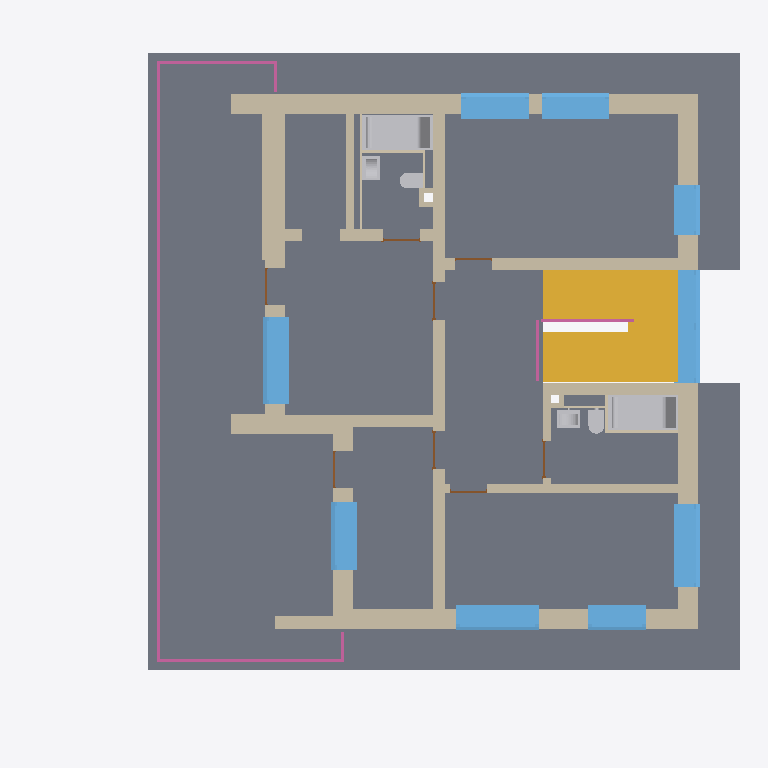
Plan cut of the same IFC building model at storey 'Второй этаж' (level 3.64 m, cut at 5.04 m), seen from above with north up, elements coloured by IFC class (only those large enough to see are counted): 31 walls (beige), 9 windows (light blue), 8 doors (brown), 7 slabs (grey), 7 railings (pink), 6 other elements (light grey), 1 stair flight (yellow). Cut surfaces are drawn darker.
Extent 17.1 m × 15.9 m × 13.6 m (x, y, z). Storeys (4): Земля at -0.35 m; Ур. Ч.П. at 0.00 m; Второй этаж at 3.64 m; Покрытие at 7.68 m. Elements (319): 75 IfcWall, 68 IfcPipeSegment, 53 IfcPipeFitting, 26 IfcFooting, 19 IfcWindow, 18 IfcSlab, 15 IfcDoor, 15 IfcRailing, 13 IfcSanitaryTerminal, 4 IfcBeam, 4 IfcColumn, 4 IfcStairFlight.

HEADER;
FILE_DESCRIPTION(('ViewDefinition [Renga View]'),'2;1');
FILE_NAME('7.МодельКОП2.ifc','2026-01-17T11:14:06',('epya2'),(''),'IfcPlusPlus','Renga Professional 8.1.12666.0','');
FILE_SCHEMA(('IFC4'));
ENDSEC;
DATA;
#28=IFCPROJECT('1ufW8gt0TECwr1pMMFx35P',$,'ИЖС-П-2025','Индивидуальное жилое здание (коттедж) для круглогодичного проживания.?Двухэтажное здание с чердачным пространством, без подвала. Конструктивная схема — здание с несущими наружными и внутренними стенам',$,'Малоэтажный жилой дом','П',(#5),#27);
#34=IFCSITE('1Pde8G4J1HJ8Nqifpg2pkX',$,$,$,$,#33,$,$,.ELEMENT.,$,$,$,$,$);
#40=IFCBUILDING('2ZzRxWprOwGwb5NRiJ9VMb',$,'1',$,$,#39,$,'Коттедж двухэтажный',.ELEMENT.,$,$,$);
#51=IFCBUILDINGSTOREY('39hTG9XaP98AFkhvQWhXPn',$,'Ур. Ч.П.',$,$,#50,$,$,.ELEMENT.,0.0);
#57=IFCBUILDINGSTOREY('1mf882Q6D5sfr$DkdE4VBo',$,'Земля',$,$,#56,$,$,.ELEMENT.,-350.0);
#63=IFCBUILDINGSTOREY('25wrfPRkP4sQdCm0sTq6Dp',$,'Второй этаж',$,$,#62,$,$,.ELEMENT.,3640.0);
#69=IFCBUILDINGSTOREY('3jr8mSEhvEzPFtIEMGd7S6',$,'Покрытие',$,$,#68,$,$,.ELEMENT.,7680.0);
#7556=IFCSLAB('366X5iAen4SPWLxMTnJzIJ',$,'Перекрытие: 350,00 мм',$,$,#7561,#7627,'П-3',.FLOOR.);
#7628=IFCSLAB('3QwPHMNRvCB88PMoSJISr7',$,'Перекрытие: 350,00 мм',$,$,#7633,#7787,'П-4',.FLOOR.);
#9590=IFCSTAIRFLIGHT('1cG9Lot9v2LxhOXrzm6LKk',$,'Лестница: 20 шт x 339,72 мм x 182,00 мм',$,$,#9595,#9706,'Л-1',$,$,$,$,.NOTDEFINED.);
#8075=IFCSLAB('2KibhwV0vCPedeoCrMcsdG',$,'Перекрытие: 350,00 мм',$,$,#8080,#8160,'П-7',.FLOOR.);
#837=IFCWALL('245ybOkDr618gRG12Otrj_',$,'Стена: 480,00 мм',$,$,#842,#938,'СТ-1',.STANDARD.);
#940=IFCWALL('0qIz7BwGL3LOFqEMyadRJH',$,'Стена: 480,00 мм',$,$,#945,#1056,'СТ-1',.STANDARD.);
#1159=IFCWALL('1mvkDMSHbEvPhzgjaocV8p',$,'Стена: 300,00 мм',$,$,#1164,#1207,'СТ-2',.STANDARD.);
#8161=IFCSLAB('00LAZeWur66Rt5BBxoz06o',$,'Перекрытие: 350,00 мм',$,$,#8166,#8246,'П-7',.FLOOR.);
#1675=IFCWALL('1$Y1AsUKP0BfJ47cnlH5Ny',$,'Стена: 480,00 мм',$,$,#1680,#1774,'СТ-1',.STANDARD.);
#1208=IFCWALL('2_siHzirfAzxXL_IYe7ZLc',$,'Стена: 480,00 мм',$,$,#1213,#1341,'СТ-1',.STANDARD.);
#5178=IFCWINDOW('0jvcTjFH13iPZugXl3Z4Sf',$,'Окно - Двустворчатое с ипостами двухэтажное (темное дерево): 2 700,00 мм x 6 250,00 мм',$,$,#5424,#5418,'ОК-8',6250.0,2700.0,$,$,$);
#16167=IFCSANITARYTERMINAL('0bNowNtvz35h6a9LjHouWz',$,'Ванна - Ванна чугунная',$,$,#16172,#16180,'ОБР-1',$);
#17685=IFCSANITARYTERMINAL('2TsqD4CKzE_AgjvOha9DV2',$,'Ванна - Ванна чугунная',$,$,#17690,#17698,'ОБР-1',$);
#1385=IFCWALL('1rsGIaPSD40wvDsqb8XgyN',$,'Стена: 300,00 мм',$,$,#1390,#1418,'СТ-2',.STANDARD.);
#6269=IFCWINDOW('2oA3HKSC5CV88ogGVRNQSg',$,'Окно - Одностворчатое с импостом (темное дерево) Угловое: 2 100,00 мм x 5 000,00 мм',$,$,#6419,#6413,'ОК-9',5000.0,2100.0,$,$,$);
#6671=IFCWINDOW('0aZ7PsRE10nOdXMAn6qphw',$,'Окно - Одностворчатое с импостом (темное дерево): 2 000,00 мм x 2 600,00 мм',$,$,#6715,#6709,'ОК-6',2600.0,2000.0,$,$,$);
#6799=IFCWINDOW('2AjQkO00vCgAQ2eP2Sx3Cc',$,'Окно - Одностворчатое с импостом (темное дерево): 2 000,00 мм x 2 600,00 мм',$,$,#6843,#6837,'ОК-6',2600.0,2000.0,$,$,$);
#10971=IFCRAILING('2O9$SmUgHAjxkOCc3nAoCN',$,'Ограждение: 1 000,00 мм',$,$,#10976,#11172,'ОГР-1',.GUARDRAIL.);
#6445=IFCWINDOW('2rB7yMwnf8LOyhsFTtwBik',$,'Окно - Одностворчатое с импостом (темное дерево): 1 630,00 мм x 2 600,00 мм',$,$,#6582,#6576,'ОК-4',2600.0,1630.0,$,$,$);
#7068=IFCWINDOW('0gpJbBLx5B_R_O9n7DU_Au',$,'Окно - Одностворчатое с импостом (темное дерево): 1 630,00 мм x 2 600,00 мм',$,$,#7112,#7106,'ОК-4',2600.0,1630.0,$,$,$);
#7132=IFCWINDOW('18P1AacRr7qOrQsKn8fsxY',$,'Окно - Одностворчатое с импостом (темное дерево): 1 630,00 мм x 2 600,00 мм',$,$,#7176,#7170,'ОК-4',2600.0,1630.0,$,$,$);
#1419=IFCWALL('2EJylR7tXBd9O5V7YbvTqf',$,'Стена: 300,00 мм',$,$,#1424,#1457,'СТ-2',.STANDARD.);
#1057=IFCWALL('2f0Bv$iif35BLX80ICAp7p',$,'Стена: 480,00 мм',$,$,#1062,#1158,'СТ-1',.STANDARD.);
#6735=IFCWINDOW('1jHt1MIyT4JvykhTcTNP1v',$,'Окно - Одностворчатое с импостом (темное дерево): 1 400,00 мм x 2 600,00 мм',$,$,#6779,#6773,'ОК-2',2600.0,1400.0,$,$,$);
#6607=IFCWINDOW('11uzz_QWz2SBlGl7f3rbHd',$,'Окно - Одностворчатое с импостом (темное дерево): 1 200,00 мм x 2 600,00 мм',$,$,#6651,#6645,'ОК-3',2600.0,1200.0,$,$,$);
#1532=IFCWALL('3wKHmN30TEcxqxrYMe2KnW',$,'Стена: 200,00 мм',$,$,#1537,#1561,'СТ-3',.STANDARD.);
#2029=IFCWALL('11byJxsuHC0QtaXAFZbJW9',$,'Стена: 480,00 мм',$,$,#2034,#2104,'СТ-1',.STANDARD.);
#1997=IFCWALL('12LfwnYEX7MQcA8EbpMpbG',$,'Стена: 300,00 мм',$,$,#2002,#2028,'СТ-2',.STANDARD.);
#2176=IFCWALL('3qkqGlwob8HvWtegZwFLnb',$,'Стена: 480,00 мм',$,$,#2181,#2255,'СТ-5',.STANDARD.);
#1907=IFCWALL('39ItS83ab4sQobklVpo2C5',$,'Стена: 480,00 мм',$,$,#1912,#1996,'СТ-1',.STANDARD.);
#1458=IFCWALL('14BgmZ7O94GOLYeSrFe8YW',$,'Стена: 200,00 мм',$,$,#1463,#1491,'СТ-3',.STANDARD.);
#1596=IFCWALL('1NVJdUl8D9Au3s_WsuElk2',$,'Стена: 300,00 мм',$,$,#1601,#1669,'СТ-3',.STANDARD.);
#1342=IFCWALL('06TlKoPsP1k8BfLYbqn96t',$,'Стена: 300,00 мм',$,$,#1347,#1384,'СТ-2',.STANDARD.);
#8400=IFCSLAB('1pFnmPMy57uejZuHN0DYXI',$,'Перекрытие: 50,00 мм',$,$,#8405,#8473,'П-6',.FLOOR.);
#1562=IFCWALL('1C$JgRqoXD28rZJmKg4VR6',$,'Стена: 200,00 мм',$,$,#1567,#1595,'СТ-3',.STANDARD.);
#11188=IFCRAILING('1u8CaHulH7$g3s74sKgZt4',$,'Ограждение: 1 000,00 мм',$,$,#11193,#11329,'ОГР-1',.GUARDRAIL.);
#1492=IFCWALL('0qYqwAjrf7bRJ7lCKxeGc4',$,'Стена: 200,00 мм',$,$,#1497,#1531,'СТ-3',.STANDARD.);
#8622=IFCSLAB('1Ql9LwINrFiOAR5DqnZecP',$,'Перекрытие: 50,00 мм',$,$,#8627,#8698,'П-6',.FLOOR.);
#2526=IFCWALL('1lZlgudfj6yu5Gwyxn0EnH',$,'Стена: 65,00 мм',$,$,#2531,#2555,'СТ-7',.STANDARD.);
#16376=IFCSANITARYTERMINAL('3Jf48jYL57TP18u0ejODJd',$,'Умывальник - Умывальник с пьедесталом',$,$,#16381,#16389,'ОБР-2',$);
#16215=IFCSANITARYTERMINAL('3brtntK2b5t9a9NG8vt7ye',$,'Умывальник - Умывальник с пьедесталом',$,$,#16220,#16228,'ОБР-2',$);
#10831=IFCRAILING('0m4kjuYwX1efrS36XFUTy5',$,'Ограждение: 1 000,00 мм',$,$,#10836,#10966,'ОГР-1',.GUARDRAIL.);
#16236=IFCSANITARYTERMINAL('19DOT1QHTF_hyEDi3v3FYR',$,'Унитаз - Унитаз компакт',$,$,#16241,#16249,'ОБР-3',$);
#16188=IFCSANITARYTERMINAL('1v$yPZdOn8HAR9zFaxwMEd',$,'Унитаз - Унитаз компакт',$,$,#16193,#16201,'ОБР-3',$);
#8474=IFCSLAB('1p2_1ynILCw98drCU49tw6',$,'Перекрытие: 50,00 мм',$,$,#8479,#8547,'П-6',.FLOOR.);
#11615=IFCRAILING('3huB0QN2bCHPl4hACSK7LT',$,'Ограждение: 1 000,00 мм',$,$,#11745,#11730,'ОГР-2',.GUARDRAIL.);
#3274=IFCWALL('3Qny46u$P0_u8TT15fIS2Y',$,'Стена: 60,00 мм',$,$,#3279,#3305,'СТ-8',.STANDARD.);
#3400=IFCWALL('04YYUOITP3xeq58q9LMA_6',$,'Стена: 60,00 мм',$,$,#3405,#3431,'СТ-8',.STANDARD.);
#3306=IFCWALL('1kS97dvyX1kBwfESDnyGXH',$,'Стена: 60,00 мм',$,$,#3311,#3337,'СТ-8',.STANDARD.);
#11409=IFCRAILING('3Od7DcqDnCNw4VMcNWLhfw',$,'Ограждение: 1 000,00 мм',$,$,#11414,#11480,'ОГР-1',.GUARDRAIL.);
#3368=IFCWALL('16k$WqpczCvx_dEyV4V4Hy',$,'Стена: 60,00 мм',$,$,#3373,#3399,'СТ-8',.STANDARD.);
#10765=IFCRAILING('22DUrJkXT5DPv3xhRO5WnU',$,'Ограждение: 1 000,00 мм',$,$,#10770,#10828,'ОГР-1',.GUARDRAIL.);
#3964=IFCDOOR('04bNKdnEL5l9VQEydEPjGW',$,'Дверь - Однопольная распашная (глухое светлое): 900,00 мм x 2 100,00 мм',$,$,#4049,#4044,'ДВ-2',2100.0,900.0,$,$,$);
#4649=IFCDOOR('3$TAwWqU5F1efXe_5MC6lr',$,'Дверь - Однопольная распашная (глухое светлое): 900,00 мм x 2 100,00 мм',$,$,#4684,#4679,'ДВ-2',2100.0,900.0,$,$,$);
#11335=IFCRAILING('2KhAhqTaL5zgX27ikwnf1A',$,'Ограждение: 1 000,00 мм',$,$,#11340,#11406,'ОГР-1',.GUARDRAIL.);
#3741=IFCDOOR('27AStYinnFXeCk45X2Kw9Q',$,'Дверь - Однопольная распашная (глухое светлое): 900,00 мм x 2 100,00 мм',$,$,#3826,#3821,'ДВ-2',2100.0,900.0,$,$,$);
#3432=IFCWALL('1Lyr17lt53DOcsDgC2DMeL',$,'Стена: 60,00 мм',$,$,#3437,#3461,'СТ-8',.STANDARD.);
#4704=IFCDOOR('34szakCGXC6g3qCHx4ycvn',$,'Дверь - Однопольная распашная (глухое светлое): 900,00 мм x 2 100,00 мм',$,$,#4739,#4734,'ДВ-2',2100.0,900.0,$,$,$);
#3855=IFCDOOR('2Z4cFfBCL4rPE29bM2meCA',$,'Дверь - Однопольная распашная (глухое светлое): 900,00 мм x 2 100,00 мм',$,$,#3940,#3935,'ДВ-2',2100.0,900.0,$,$,$);
#4540=IFCDOOR('3r8kx6HfXEseeHMJp21NJA',$,'Дверь - Однопольная распашная (глухое светлое): 900,00 мм x 2 100,00 мм',$,$,#4625,#4620,'ДВ-2',2100.0,900.0,$,$,$);
#4759=IFCDOOR('0PwhhZzjrDu8Ltvv1zsC9u',$,'Дверь - Однопольная распашная (остеклённое): 900,00 мм x 2 100,00 мм',$,$,#4795,#4789,'ДВ-1',2100.0,900.0,$,$,$);
#4871=IFCDOOR('1kP0sxJdD66vgbT9jX000O',$,'Дверь - Однопольная распашная (остеклённое): 900,00 мм x 2 100,00 мм',$,$,#4952,#4946,'ДВ-1',2100.0,900.0,$,$,$);
#2674=IFCWALL('3oGqoY1B176u4Wumttzgzr',$,'Стена: 120,00 мм',$,$,#2679,#2703,'СТ-6',.STANDARD.);
#3338=IFCWALL('00s0vkmjPD0f_rj5AAnPTL',$,'Стена: 60,00 мм',$,$,#3343,#3367,'СТ-8',.STANDARD.);
#797=IFCWALL('1LzxvxGtn5vfs2GKDSUTmc',$,'Стена: 120,00 мм',$,$,#802,#826,'СТ-6',.STANDARD.);
#2644=IFCWALL('1Tpy77a9506RaxAW_wPFZQ',$,'Стена: 120,00 мм',$,$,#2649,#2673,'СТ-6',.STANDARD.);
#2704=IFCWALL('3E$oLIfNr1eAwvjcSVSRmh',$,'Стена: 120,00 мм',$,$,#2709,#2733,'СТ-6',.STANDARD.);
#2734=IFCWALL('0irDSNBwHEmAwpvqnbOC4a',$,'Стена: 120,00 мм',$,$,#2739,#2763,'СТ-6',.STANDARD.);
#2859=IFCWALL('0z4v0F4sD8ExgoAMytoUyr',$,'Стена: 1,00 мм',$,$,#2864,#2888,'КРАСКА-3',.STANDARD.);
ENDSEC;
